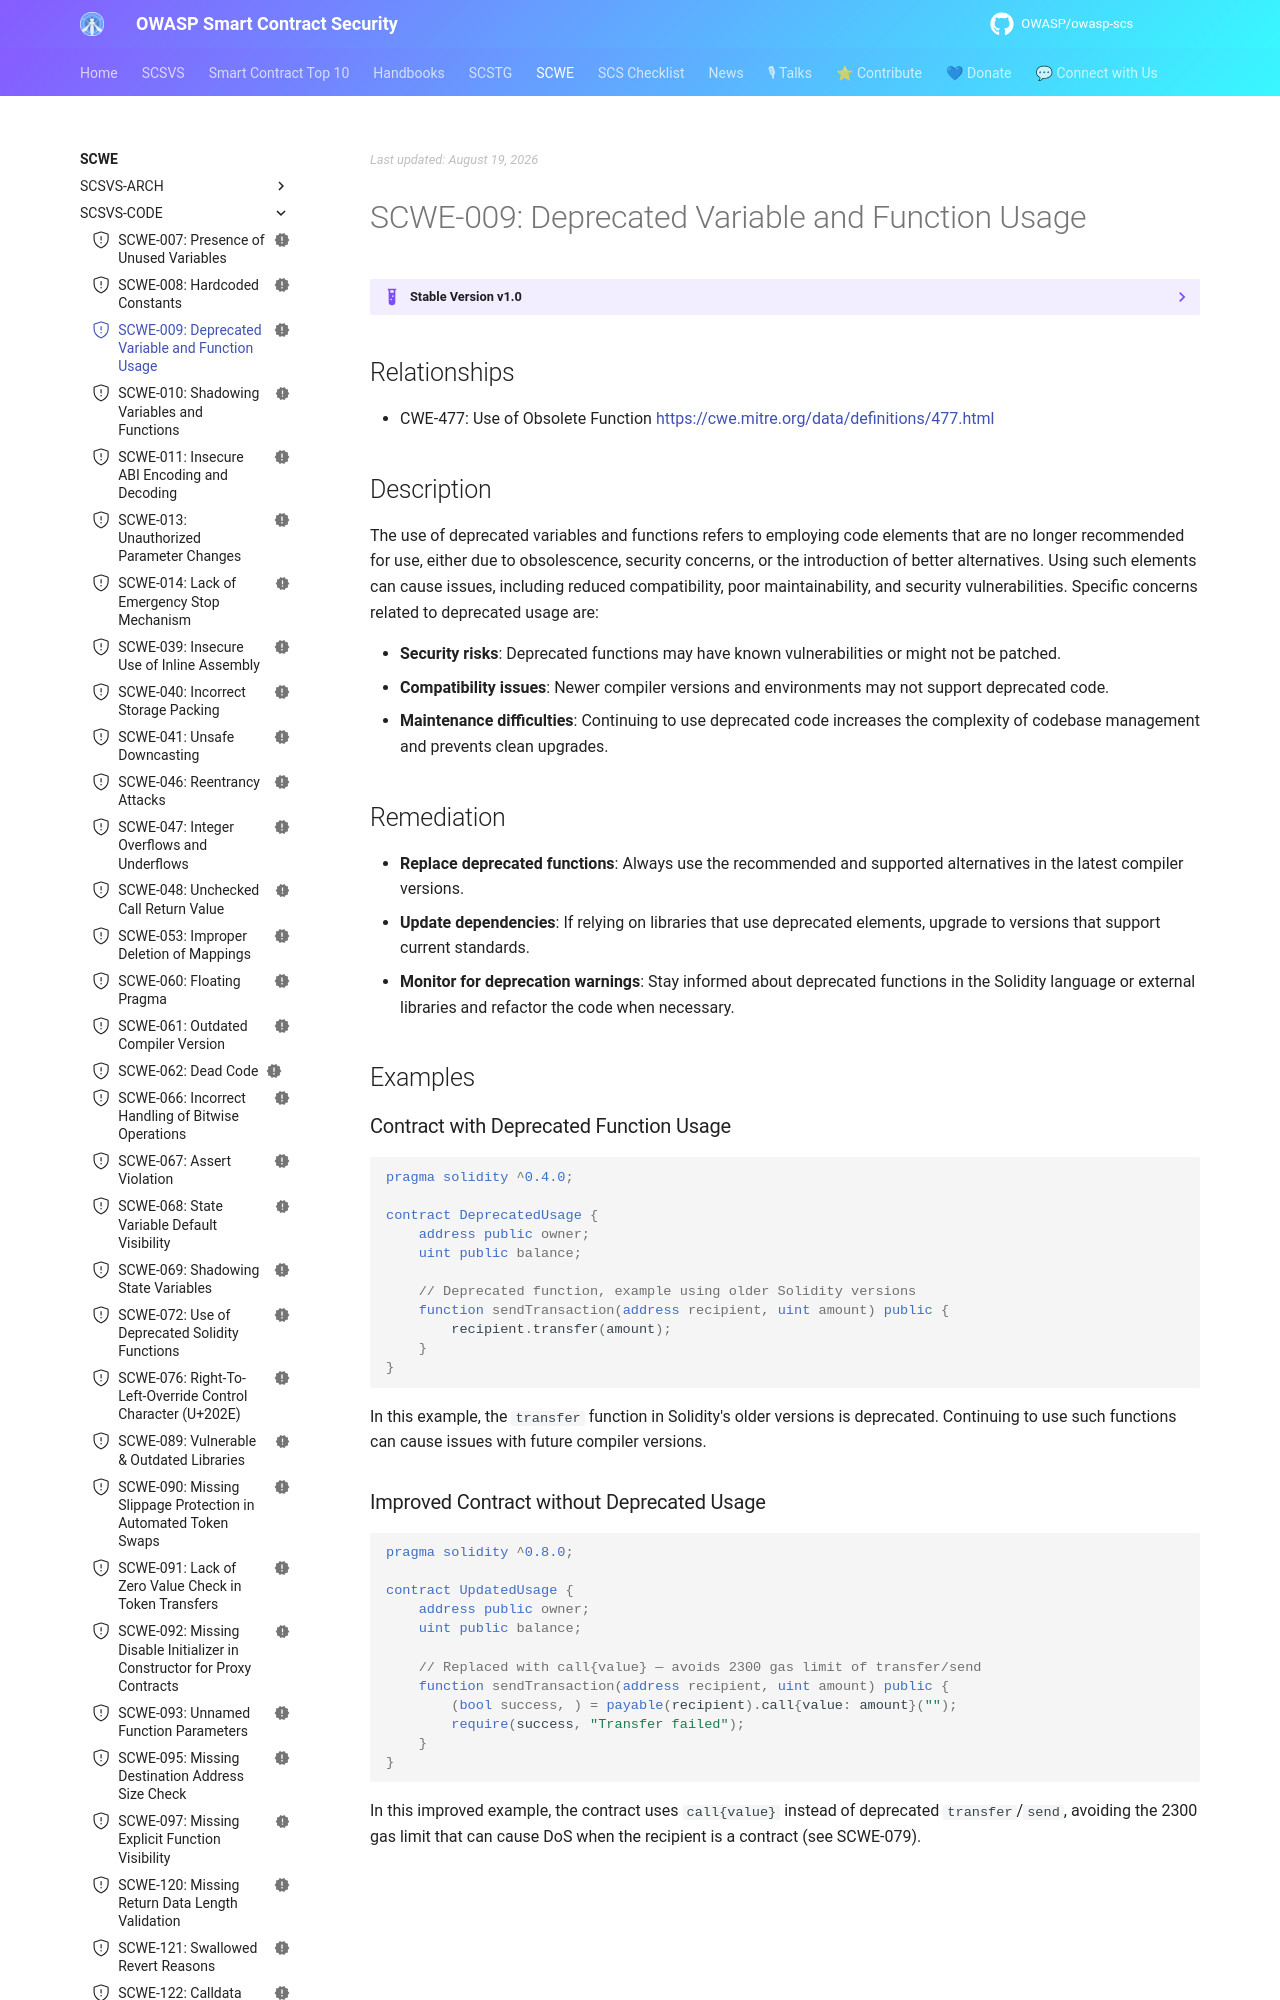

repository: OWASP/owasp-scs · page: SCWE/SCSVS-CODE/SCWE-009/index.html · generator: mkdocs

---
title: Deprecated Variable and Function Usage
id: SCWE-009
alias: deprecated-usage
platform: []
profiles: [L1]
mappings:
  scsvs-cg: [SCSVS-CODE]
  scsvs-scg: [SCSVS-CODE-2]
  cwe: [477]
status: new
---

## Relationships
- CWE-477: Use of Obsolete Function
  [https://cwe.mitre.org/data/definitions/477.html](https://cwe.mitre.org/data/definitions/477.html)

## Description
The use of deprecated variables and functions refers to employing code elements that are no longer recommended for use, either due to obsolescence, security concerns, or the introduction of better alternatives. Using such elements can cause issues, including reduced compatibility, poor maintainability, and security vulnerabilities. Specific concerns related to deprecated usage are:

- **Security risks**: Deprecated functions may have known vulnerabilities or might not be patched.
- **Compatibility issues**: Newer compiler versions and environments may not support deprecated code.
- **Maintenance difficulties**: Continuing to use deprecated code increases the complexity of codebase management and prevents clean upgrades.

## Remediation
- **Replace deprecated functions**: Always use the recommended and supported alternatives in the latest compiler versions.
- **Update dependencies**: If relying on libraries that use deprecated elements, upgrade to versions that support current standards.
- **Monitor for deprecation warnings**: Stay informed about deprecated functions in the Solidity language or external libraries and refactor the code when necessary.

## Examples
